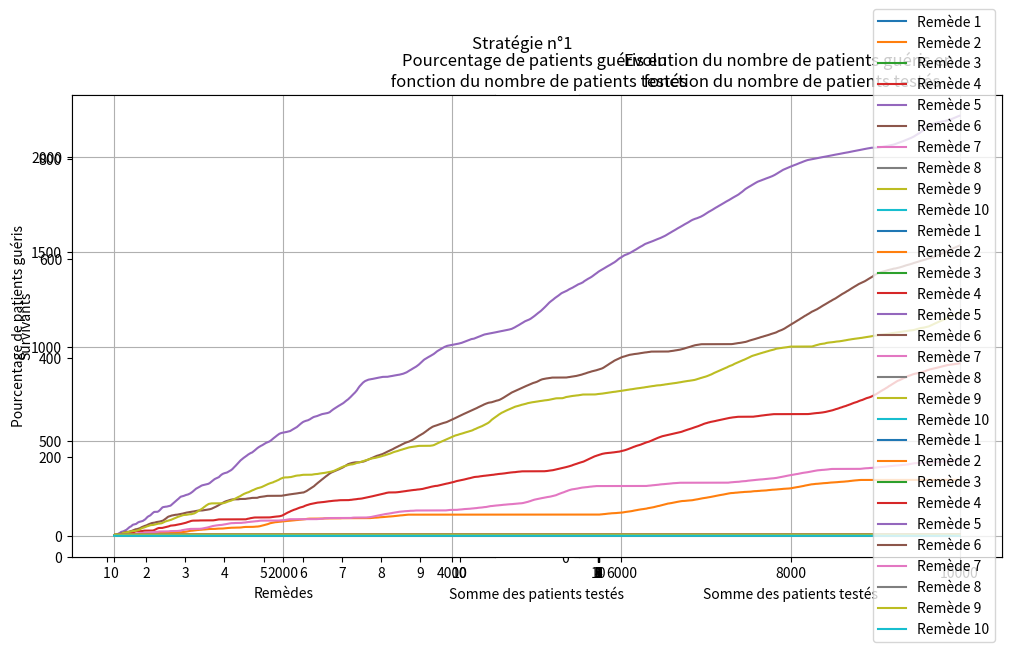

The matplotlib source for this figure:
import numpy as np
import random as rd
import matplotlib.pyplot as plt

def addToListStrat1(n):
    listePatients[n] += 1
    if(np.random.binomial(1, probaK[n]) == 1):
        listeSurvecus[n] += 1

#Nombre de traitements
K = 10
probaK = [np.sqrt(83)/100, 0.393, 0.012, 0.524, 0.876, 0.690, 0.420, 0.0314, 0.666, 0.0142]

listePatients = [0]*K
listeSurvecus = [0]*K

#Nombre de patients
N = 10000
nbRep = 10

#Strategie 1
for i in range(nbRep):
    for j in range(N):
        chosenK = rd.randrange(K)
        addToListStrat1(chosenK)

for i in range(K):
    listePatients[i] /= nbRep
    listeSurvecus[i] /= nbRep

print(listePatients)
print(listeSurvecus)

names = ["1", "2", "3", "4", "5", "6", "7", "8", "9", "10"]

plt.figure(figsize=(12, 6))

plt.subplot(121)
plt.bar(names, listeSurvecus)
plt.xlabel("Remèdes")
plt.ylabel("Survivants")
plt.subplot(122)
plt.bar(names, listePatients, color='#bb3333')
plt.xlabel("Remèdes")
plt.ylabel("Nombre de patients")
plt.suptitle("Stratégie n°1")
plt.show()

#strategie 2
pkn = [0]*K
maxpkn = 0
# listes pour chaque remèdes avec N colonnes pour constater l'évolution du nbr de personnes guéris
courbe0 = np.zeros(N); courbe1 = np.zeros(N); courbe2 = np.zeros(N); courbe3 = np.zeros(N);
courbe4 = np.zeros(N); courbe5 = np.zeros(N); courbe6 = np.zeros(N); courbe7 = np.zeros(N);
courbe8 = np.zeros(N); courbe9 = np.zeros(N)

# listes pour chaque remèdes avec N colonnes pour constater l'évolution du nbr de pers ayant eu le remede X
NbPatient0 = np.zeros(N); NbPatient1 = np.zeros(N); NbPatient2 = np.zeros(N); NbPatient3 = np.zeros(N);
NbPatient4 = np.zeros(N); NbPatient5 = np.zeros(N); NbPatient6 = np.zeros(N); NbPatient7 = np.zeros(N);
NbPatient8 = np.zeros(N); NbPatient9 = np.zeros(N)

def strat2init(n):
    listePatients[n] += 1
    pkn[n] = np.random.binomial(K, probaK[n])
    if(np.random.binomial(1, probaK[n]) == 1):
        listeSurvecus[n] += 1
    courbe0[0] , courbe1[0], courbe2[0], courbe3[0], courbe4[0] = 0, 0, 0, 0, 0
    courbe5[0] , courbe6[0], courbe7[0], courbe8[0], courbe9[0] = 0, 0, 0, 0, 0

def strat2choix(n,N):
    listePatients[n] += 1
    pkn[n] = np.random.binomial(N, probaK[n])/listePatients[n]
    if(np.random.binomial(1, probaK[n]) == 1):
        listeSurvecus[n] += 1
    #Incrémentation la liste des personnes guéris dans la liste de chaque remèdes N étant le numéro du patient
    courbe0[N] += listeSurvecus[0]; courbe1[N] += listeSurvecus[1]; courbe2[N] += listeSurvecus[2]
    courbe3[N] += listeSurvecus[3]; courbe4[N] += listeSurvecus[4]; courbe5[N] += listeSurvecus[5]
    courbe6[N] += listeSurvecus[6]; courbe7[N] += listeSurvecus[7]; courbe8[N] += listeSurvecus[8]
    courbe9[N] += listeSurvecus[9]
    NbPatient0[N] += listeSurvecus[0] / listePatients[0]; NbPatient1[N] += listeSurvecus[1] / listePatients[1]
    NbPatient2[N] += listeSurvecus[2] / listePatients[2]; NbPatient3[N] += listeSurvecus[3] / listePatients[3]
    NbPatient4[N] += listeSurvecus[4] / listePatients[4]; NbPatient5[N] += listeSurvecus[5] / listePatients[5]
    NbPatient6[N] += listeSurvecus[6] / listePatients[6]; NbPatient7[N] += listeSurvecus[7] / listePatients[7]
    NbPatient8[N] += listeSurvecus[8] / listePatients[8]; NbPatient9[N] += listeSurvecus[9] / listePatients[9]


for rep in range(10):
    listePatients = [0] * K
    listeSurvecus = [0] * K
    #initialisation
    for j in range(K):
        strat2init(j)

    for j in range(K):
        if pkn[maxpkn] < pkn[j]:
            maxpkn = j

    #initialisation fin

    for j in range(K,N):
        strat2choix(maxpkn,j)

        for i in range(K):
            if pkn[maxpkn] < pkn[i]:
                maxpkn = i

plt.plot(courbe0/10,label='Remède 1')
plt.plot(courbe1/10,label='Remède 2')
plt.plot(courbe2/10,label='Remède 3')
plt.plot(courbe3/10,label='Remède 4')
plt.plot(courbe4/10,label='Remède 5')
plt.plot(courbe5/10,label='Remède 6')
plt.plot(courbe6/10,label='Remède 7')
plt.plot(courbe7/10,label='Remède 8')
plt.plot(courbe8/10,label='Remède 9')
plt.plot(courbe9/10,label='Remède 10')
plt.title('Evolution du nombre de patients guéris en \n fonction du nombre de patients testés')
plt.xlabel('Somme des patients testés')
plt.ylabel('Nombre de patients guéris')
plt.grid()
plt.legend()
plt.show()

ax = plt.subplot(111)
plt.plot(NbPatient0,label='Remède 1')
plt.plot(NbPatient1,label='Remède 2')
plt.plot(NbPatient2,label='Remède 3')
plt.plot(NbPatient3,label='Remède 4')
plt.plot(NbPatient4,label='Remède 5')
plt.plot(NbPatient5,label='Remède 6')
plt.plot(NbPatient6,label='Remède 7')
plt.plot(NbPatient7,label='Remède 8')
plt.plot(NbPatient8,label='Remède 9')
plt.plot(NbPatient9,label='Remède 10')
plt.title('Pourcentage de patients guéris en \n fonction du nombre de patients testés')
plt.xlabel('Somme des patients testés')
plt.ylabel('Pourcentage de patients guéris')
plt.grid()
plt.legend()
ax.legend(loc='center right')
plt.show()

print(courbe4/10)
print(listeSurvecus)

#strategie 3
pkn = [0]*K
bornSupPkn = [0]*K
maxpkn = 0
# Creation d'une liste pour chaque remèdes avec N colonnes pour constater l'évolution du nbr de personnes guéris
courbe0 = np.zeros(N); courbe1 = np.zeros(N); courbe2 = np.zeros(N); courbe3 = np.zeros(N);
courbe4 = np.zeros(N); courbe5 = np.zeros(N); courbe6 = np.zeros(N); courbe7 = np.zeros(N);
courbe8 = np.zeros(N); courbe9 = np.zeros(N)

# listes pour chaque remèdes avec N colonnes pour constater l'évolution du nbr de pers ayant eu le remede X
NbPatient0 = np.zeros(N); NbPatient1 = np.zeros(N); NbPatient2 = np.zeros(N); NbPatient3 = np.zeros(N);
NbPatient4 = np.zeros(N); NbPatient5 = np.zeros(N); NbPatient6 = np.zeros(N); NbPatient7 = np.zeros(N);
NbPatient8 = np.zeros(N); NbPatient9 = np.zeros(N)


def strat3init(n):
    listePatients[n] += 1
    pkn[n] = np.random.binomial(K, probaK[n])
    bornSupPkn[n] = pkn[n] + np.sqrt(2*np.log(N)/listePatients[n])
    if(np.random.binomial(1, probaK[n]) == 1):
        listeSurvecus[n] += 1
    courbe0[0] , courbe1[0], courbe2[0], courbe3[0], courbe4[0] = 0, 0, 0, 0, 0
    courbe5[0] , courbe6[0], courbe7[0], courbe8[0], courbe9[0] = 0, 0, 0, 0, 0

def strat3choix(n,N):
    listePatients[n] += 1
    pkn[n] = np.random.binomial(N, probaK[n])/listePatients[n]
    bornSupPkn[n] = pkn[n] + np.sqrt(2*np.log(N)/listePatients[n])

    if(np.random.binomial(1, probaK[n]) == 1):
        listeSurvecus[n] += 1
    #Incrémentation la liste des personnes guéris dans la liste de chaque remèdes N étant le numéro du patient
    courbe0[N] += listeSurvecus[0]; courbe1[N] += listeSurvecus[1]; courbe2[N] += listeSurvecus[2]
    courbe3[N] += listeSurvecus[3]; courbe4[N] += listeSurvecus[4]; courbe5[N] += listeSurvecus[5]
    courbe6[N] += listeSurvecus[6]; courbe7[N] += listeSurvecus[7]; courbe8[N] += listeSurvecus[8]
    courbe9[N] += listeSurvecus[9]
    NbPatient0[N] += listeSurvecus[0] / listePatients[0]; NbPatient1[N] += listeSurvecus[1] / listePatients[1]
    NbPatient2[N] += listeSurvecus[2] / listePatients[2]; NbPatient3[N] += listeSurvecus[3] / listePatients[3]
    NbPatient4[N] += listeSurvecus[4] / listePatients[4]; NbPatient5[N] += listeSurvecus[5] / listePatients[5]
    NbPatient6[N] += listeSurvecus[6] / listePatients[6]; NbPatient7[N] += listeSurvecus[7] / listePatients[7]
    NbPatient8[N] += listeSurvecus[8] / listePatients[8]; NbPatient9[N] += listeSurvecus[9] / listePatients[9]

for rep in range(10):
    listePatients = [0] * K
    listeSurvecus = [0] * K
    #initialisation
    for j in range(K):
        strat3init(j)

    for j in range(K):
        if bornSupPkn[maxpkn] < bornSupPkn[j]:
            maxpkn = j

    #initialisation fin

    for j in range(K,N):
        strat3choix(maxpkn,j)

        for i in range(K):
            if bornSupPkn[maxpkn] < bornSupPkn[i]:
                maxpkn = i

#print(pkn)
#print(bornSupPkn)
#print(listePatients)
#print(listeSurvecus)

plt.plot(courbe0/10,label='Remède 1')
plt.plot(courbe1/10,label='Remède 2')
plt.plot(courbe2/10,label='Remède 3')
plt.plot(courbe3/10,label='Remède 4')
plt.plot(courbe4/10,label='Remède 5')
plt.plot(courbe5/10,label='Remède 6')
plt.plot(courbe6/10,label='Remède 7')
plt.plot(courbe7/10,label='Remède 8')
plt.plot(courbe8/10,label='Remède 9')
plt.plot(courbe9/10,label='Remède 10')
plt.title('Evolution du nombre de patients guéris en \n fonction du nombre de patients testés')
plt.xlabel('Somme des patients testés')
plt.ylabel('Nombre de patients guéris')
plt.grid()
plt.legend()
plt.show()

ax = plt.subplot(111)
plt.plot(NbPatient0,label='Remède 1')
plt.plot(NbPatient1,label='Remède 2')
plt.plot(NbPatient2,label='Remède 3')
plt.plot(NbPatient3,label='Remède 4')
plt.plot(NbPatient4,label='Remède 5')
plt.plot(NbPatient5,label='Remède 6')
plt.plot(NbPatient6,label='Remède 7')
plt.plot(NbPatient7,label='Remède 8')
plt.plot(NbPatient8,label='Remède 9')
plt.plot(NbPatient9,label='Remède 10')
plt.title('Pourcentage de patients guéris en \n fonction du nombre de patients testés')
plt.xlabel('Somme des patients testés')
plt.ylabel('Pourcentage de patients guéris')
plt.grid()
plt.legend()
ax.legend(loc='center right')
plt.show()

